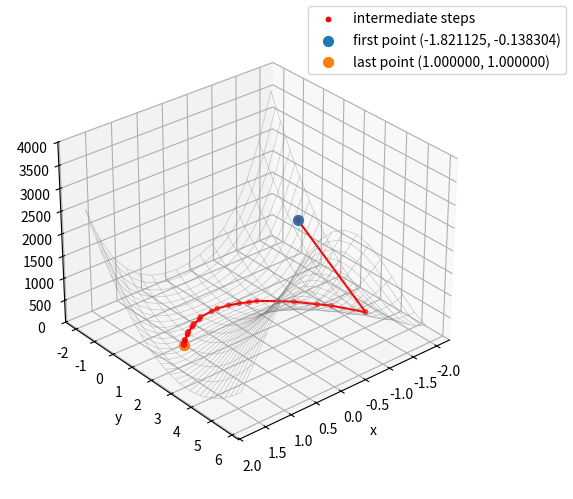
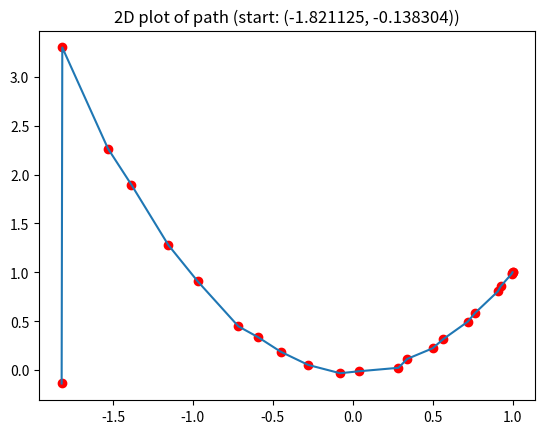
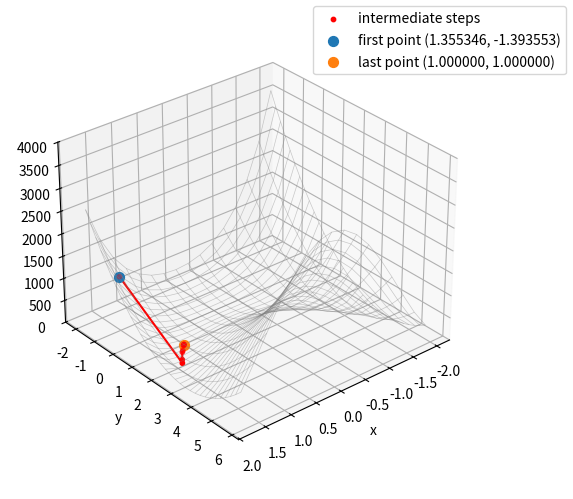
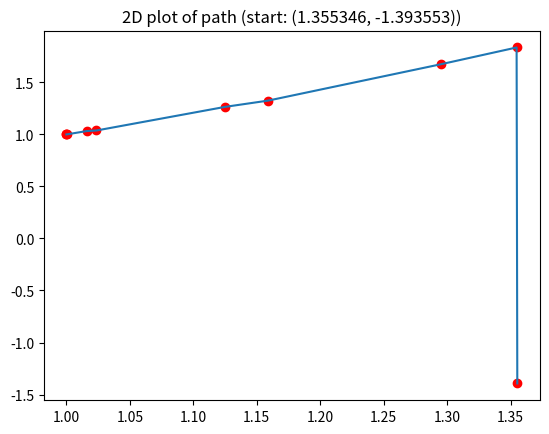
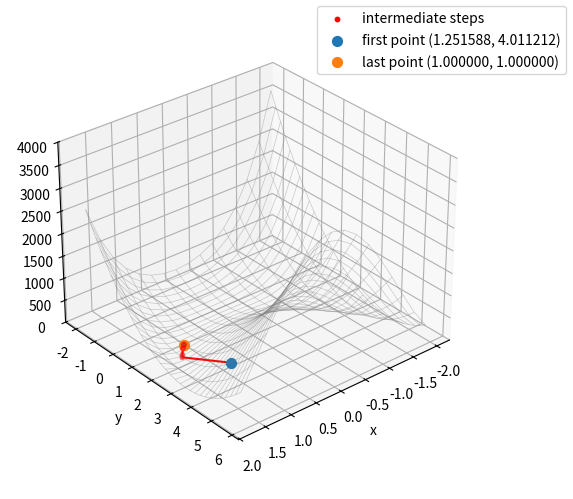
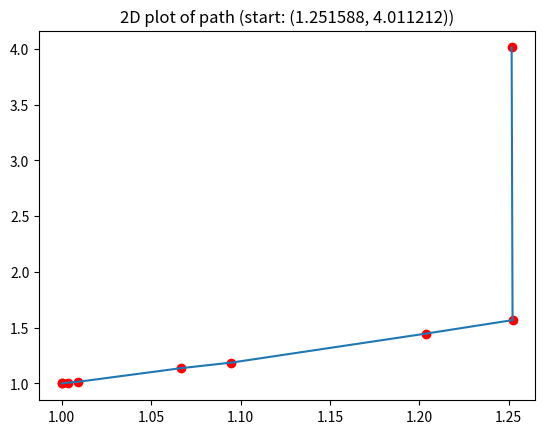
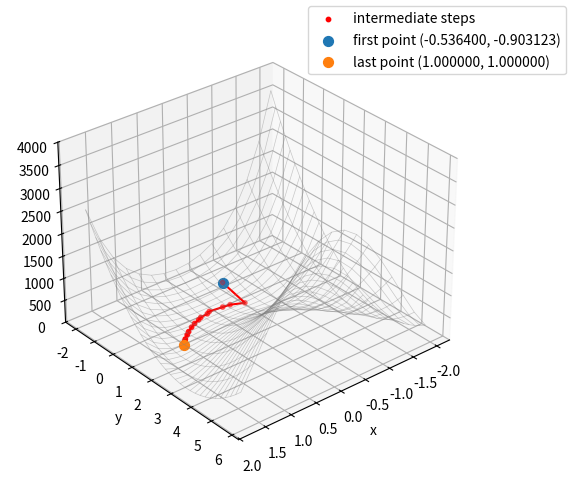
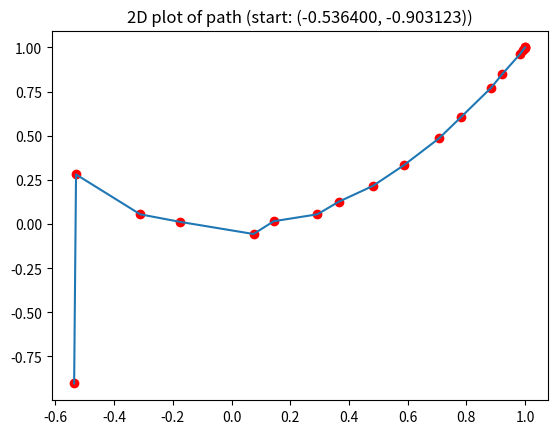
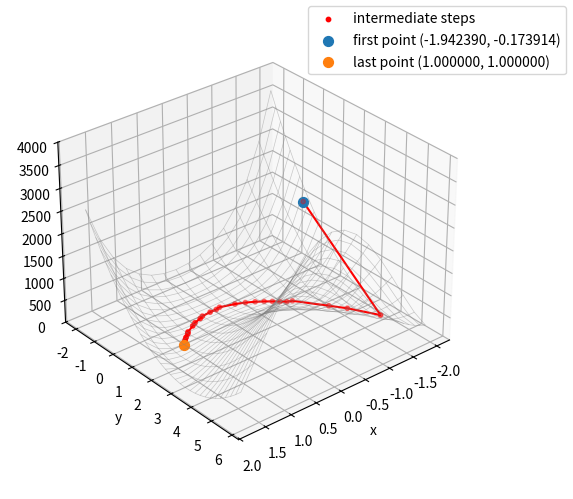
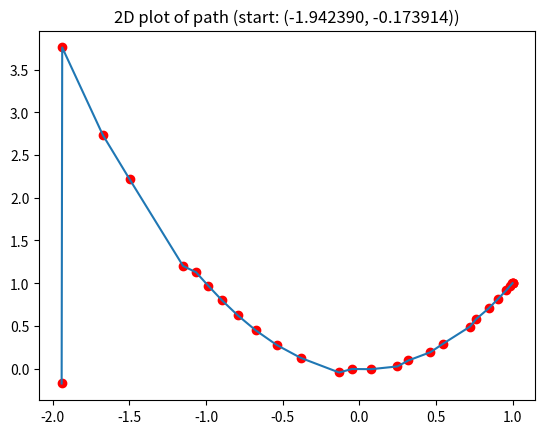

Write the Python code that produced these figures, in order.
import numpy as np
import random
import matplotlib.pyplot as plt

f = lambda x, y : (1 - x)**2 + 100 * (y - x**2)**2
f_dx = lambda x, y: 2 * (200 * x**3 - 200 * x * y + x - 1)
f_dy = lambda x, y: 200 * (y - x**2)
f_dxdx = lambda x, y : 1200 * x**2 - 400 * y + 2
f_dydy = 200;
f_dydx = lambda x : -400 * x

def levenberg_marquardt(f, f_dx, f_dy, f_dxdx, f_dydy, f_dydx, x0, iteration, coeff=2e-10, tolerance=1e-6, multiplier=8, max_coeff = 1e6):
    x, y = x0
    x_old = x0
    f_old = f(x, y)
    gradient = np.array([f_dx(x, y), f_dy(x, y)], dtype="float64")
    steps = 0
    xs = [x]
    ys = [y]
    
    while np.linalg.norm(gradient) > tolerance:
        if coeff > max_coeff:
            print(f"Convergence impossible for {x0}.")
            return None

        hessian = np.array([[f_dxdx(x, y), f_dydx(x)], 
                            [f_dydx(x), f_dydy]], dtype="float64")
        hessian[0][0] *=  (1 + coeff)
        hessian[1][1] *= (1 + coeff)
        new_pair = np.linalg.solve(hessian, gradient)
        new_pair = x_old - new_pair
        new_x, new_y = new_pair

        f_new = f(new_x, new_y)
        if f_new > f_old:
            coeff *= multiplier
        else:
            xs.append(new_x)
            ys.append(new_y)
            steps += 1
            coeff /= multiplier
            x_old = new_pair
            x, y = x_old
            f_old = f(x, y)
            gradient = np.array([f_dx(x, y), f_dy(x, y)], dtype="float64")

    fig, ax = plt.subplots(subplot_kw={"projection": "3d"})
    fig.subplots_adjust(left=0, right=1, bottom=0, top=1)
    ax.set_box_aspect(None, zoom=0.9)
    X = np.arange(-2, 2, 0.25)
    Y = np.arange(-2, 6, 0.25)
    X, Y = np.meshgrid(X, Y)
    Z = f(X, Y)
    ax.set_zlim(0, 4000)
    ax.plot_wireframe(X, Y, Z, linewidth=0.5, alpha=0.4, color="gray")

    zs = [f(x, y) for (x, y) in zip(xs, ys)]
    ax.scatter(xs, ys, zs, s=10, c="r", label="intermediate steps")
    ax.plot(xs, ys, zs, c="r")
    ax.scatter(xs[0], ys[0], zs[0], label=f"first point ({xs[0]:.6f}, {ys[0]:.6f})", s=50)
    ax.scatter(xs[-1], ys[-1], zs[-1], label=f"last point ({xs[-1]:.6f}, {ys[-1]:.6f})", s=50)
    ax.view_init(30, 50, 0)
    ax.set_xlabel("x")
    ax.set_ylabel("y")
    fig.legend()
    fig.savefig(f"levenberg_marquardt_3d_{iteration}.png", dpi=400)

    fig2d = plt.figure()
    plt.plot(xs, ys)
    plt.scatter(xs, ys, c="r")
    plt.title(f"2D plot of path (start: ({xs[0]:.6f}, {ys[0]:.6f}))")
    fig2d.savefig(f"levenberg_marquardt_2d_{iteration}.png", dpi=400)

    print("Found minimum:", x, y, "steps", steps)


points_to_generate = 5
max_x = 2
min_x = -2
max_y = 6
min_y = -2

for i in range(points_to_generate):
    point = np.array([random.uniform(min_x, max_x), random.uniform(min_y, max_y)])
    levenberg_marquardt(f, f_dx, f_dy, f_dxdx, f_dydy, f_dydx, point, i)
